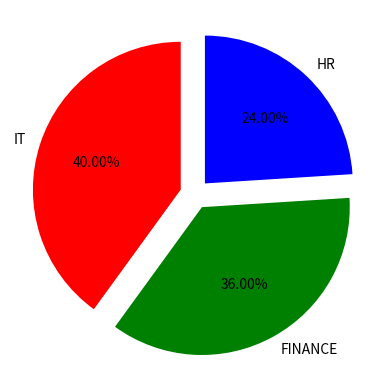

Reproduce this figure in Python.
import matplotlib.pyplot as plt
import numpy as np

Industry = np.array(["IT", "FINANCE", "HR"])
Employees = np.array([5000, 4500, 3000])

plt.pie(
    Employees,
    labels=Industry,
    autopct="%.2f%%",
    colors=['red','green','blue'],
    explode=[.1,.1,.1],
    startangle=90
)

plt.show()
